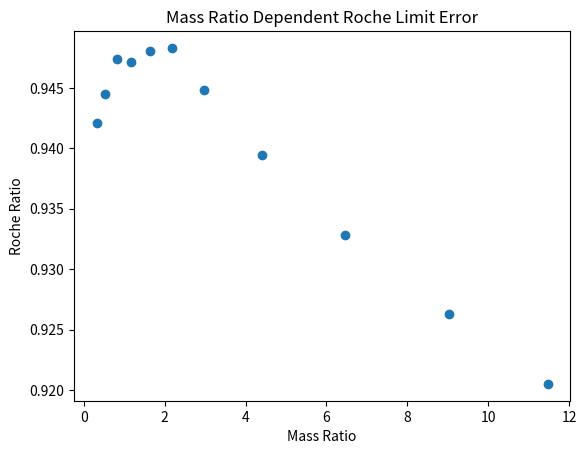

This figure's Python source:
import matplotlib.pyplot as plt
import numpy as np

qstar = np.array([0.32200, 1.16273, 1.63848, 2.17684, 11.46731, 0.52156, 0.81508, 2.98134, 4.41219, 6.46543, 9.03968])
Qbh = 1
RocheErr = np.array([0.94209, 0.94716, 0.948066, 0.9483, 0.920504, 0.944481, 0.947380, 0.94484, 0.939477, 0.932833, 0.926267])

plt.scatter(qstar/Qbh, RocheErr)
plt.xlabel('Mass Ratio')
plt.ylabel('Roche Ratio')
plt.title('Mass Ratio Dependent Roche Limit Error')

plt.show()
